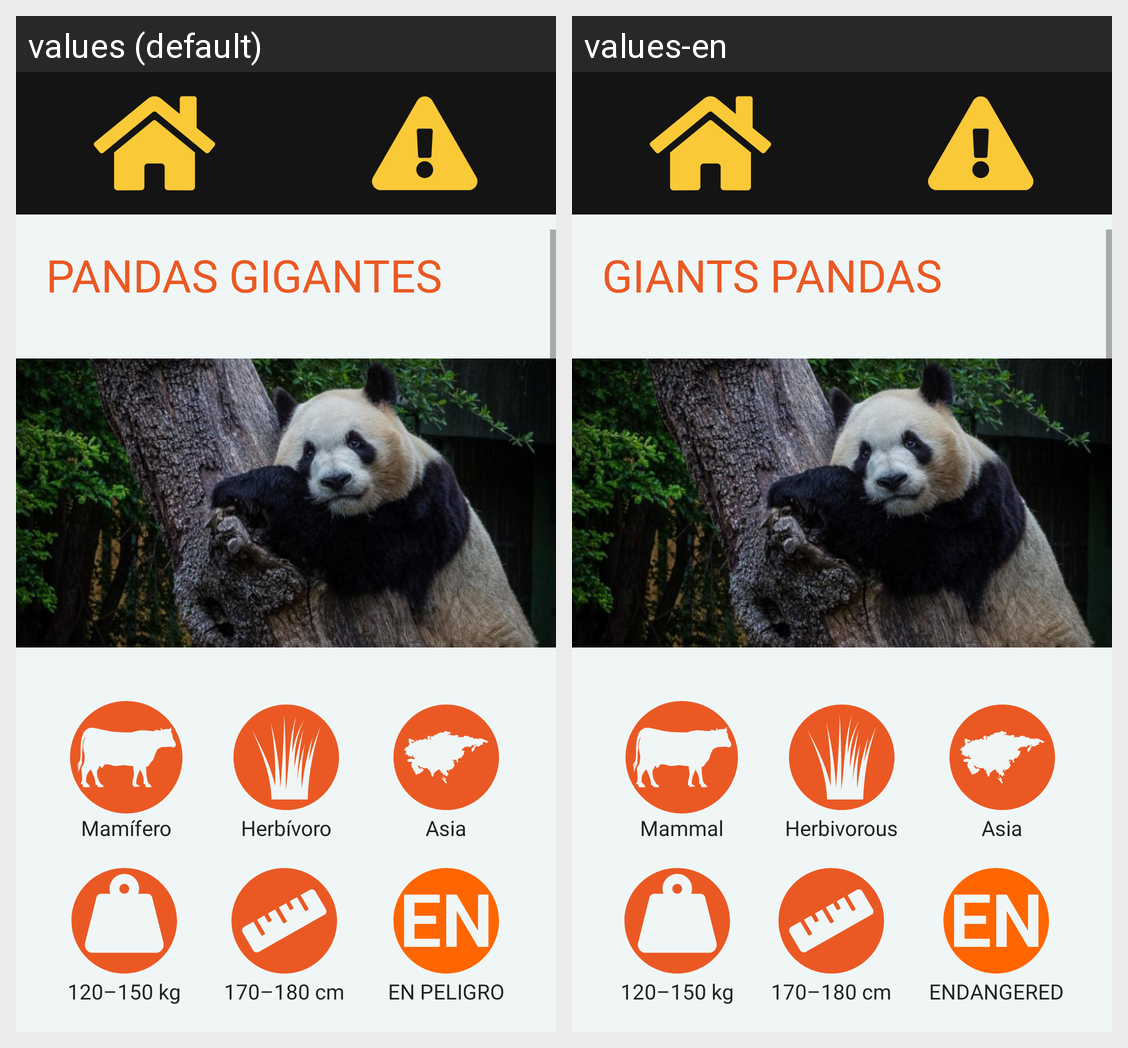

Translations of the strings shown on this Android screen, per locale in the grid:
Android screen res/layout/activity_panda.xml rendered under 2 locales, left to right: values (default), values-en. Device: Nexus 5 (rendered at 1080×1920; each locale shown at half size, 540×960, under a caption strip naming it); theme Theme.ZOOFT.
Strings drawn on this screen, with the default value and each locale's value (text and hints the layout hard-codes, and strings that could not be matched under every locale, appear in the picture but are not listed):

panda
  values: PANDAS GIGANTES
  values-en: GIANTS PANDAS

mamifero
  values: Mamífero
  values-en: Mammal

herbivoro
  values: Herbívoro
  values-en: Herbivorous

asia
  values: Asia
  values-en: Asia

pandaPeso
  values: 120–150 kg
  values-en: 120–150 kg

EN
  values: EN PELIGRO
  values-en: ENDANGERED
